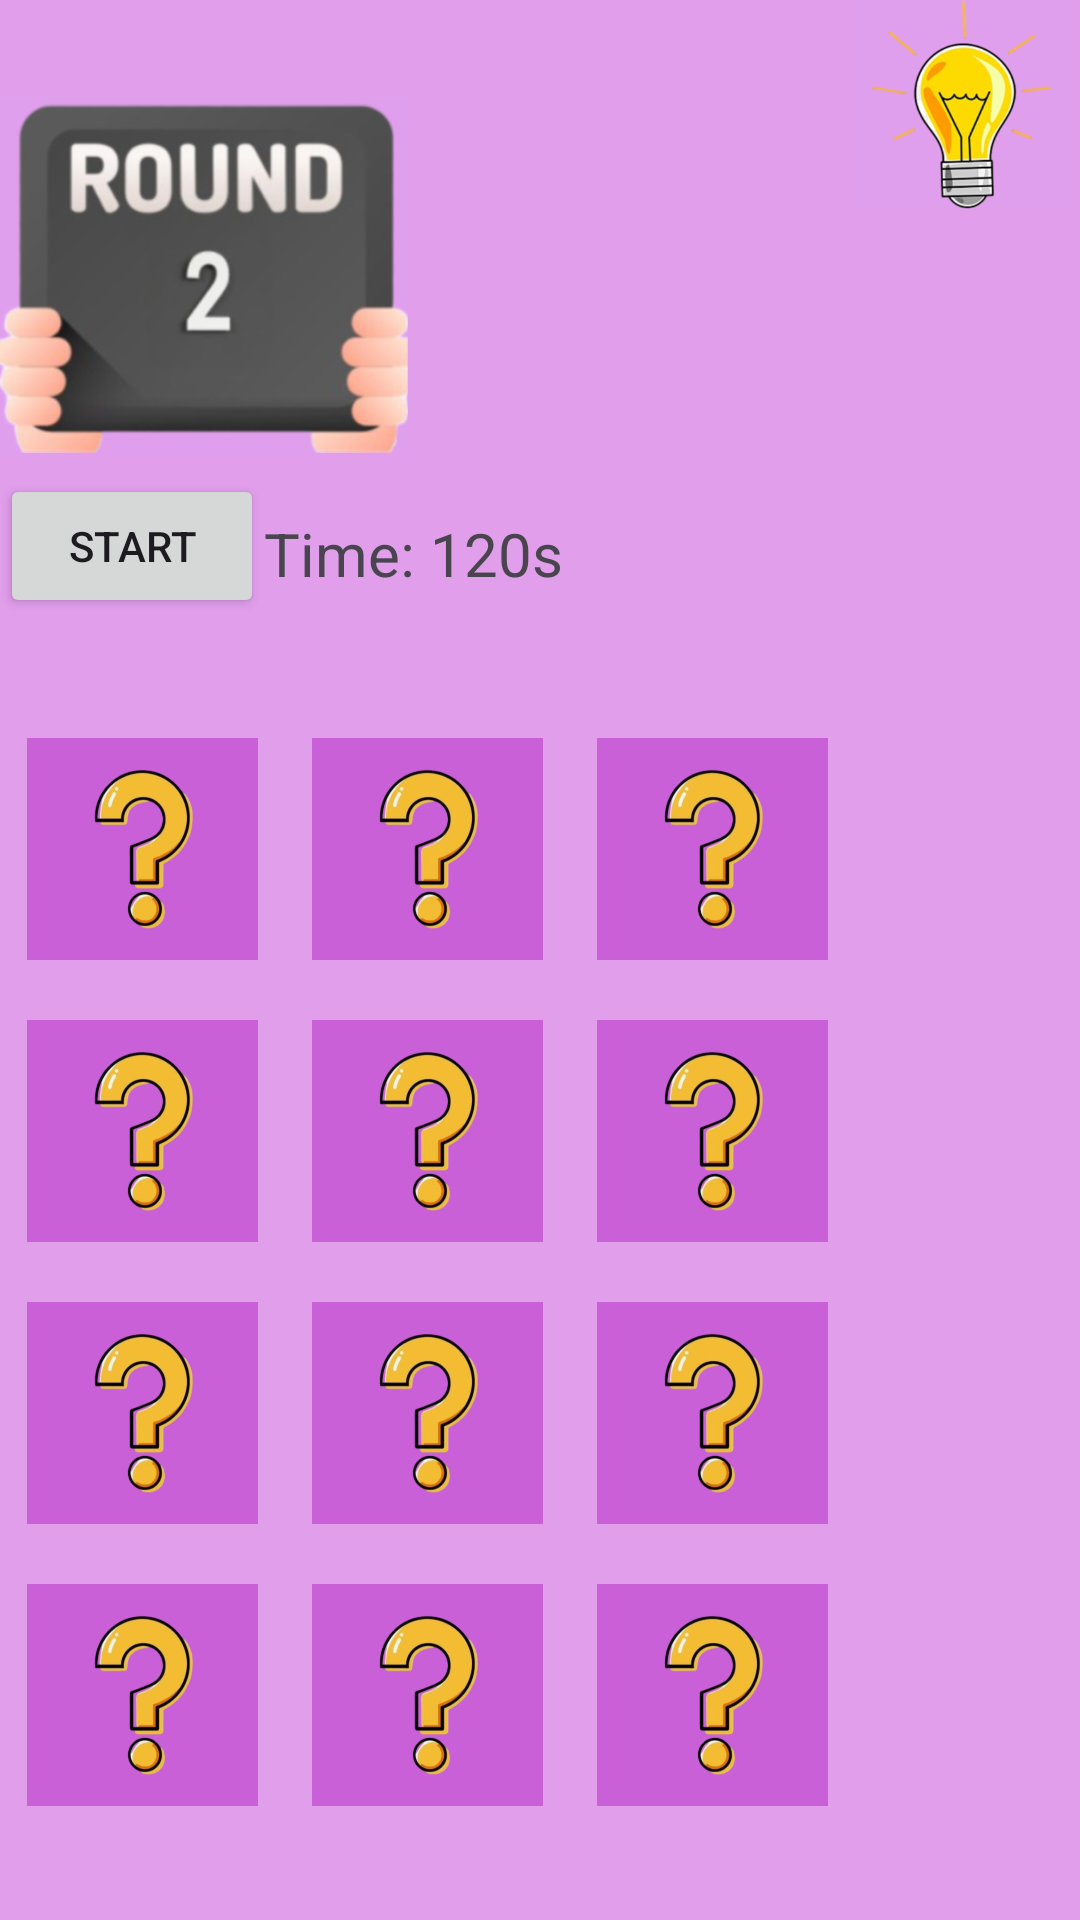

Layout XML and referenced resources for this Android screen:
<!-- AndroidManifest.xml: application theme Theme.ButtoMenu -->
<!-- res/layout/fragment_second_round.xml -->
<?xml version="1.0" encoding="utf-8"?>
<FrameLayout xmlns:android="http://schemas.android.com/apk/res/android"
    xmlns:tools="http://schemas.android.com/tools"
    android:layout_width="match_parent"
    android:layout_height="match_parent"
    android:background="#E8DD96EA"
    tools:context=".SecondRound">

    <LinearLayout
        android:layout_width="match_parent"
        android:layout_height="match_parent"
        android:orientation="vertical">

        <LinearLayout
            android:layout_width="wrap_content"
            android:layout_height="wrap_content"
            android:orientation="horizontal">



            <ImageView
                android:id="@+id/em1"
                android:layout_width="136dp"
                android:layout_height="123dp"
                android:layout_marginRight="110dp"
                android:layout_marginTop="30dp"
                android:src="@drawable/round2p2" />

            <ImageView
                android:id="@+id/help_button"
                android:layout_width="150dp"
                android:layout_height="70dp"
                android:layout_marginLeft="0dp"
                android:src="@drawable/light1" />
        </LinearLayout>

        <LinearLayout
            android:layout_width="wrap_content"
            android:layout_height="wrap_content"
            android:layout_marginRight="70dp"
            android:orientation="horizontal">
            <Button
                android:layout_width="wrap_content"
                android:layout_height="wrap_content"
                android:text="Start"
                android:id="@+id/buttonstart"

                android:layout_marginTop="5dp"/>
            <TextView
                android:id="@+id/timerText"
                android:layout_width="wrap_content"
                android:layout_height="wrap_content"
                android:layout_alignParentTop="true"
                android:layout_centerHorizontal="true"
                android:layout_marginRight="20dp"
                android:layout_marginTop="10dp"
                android:text="Time: 120s"
                android:textSize="20sp" />

        </LinearLayout>

        <LinearLayout
            android:layout_width="wrap_content"
            android:layout_height="wrap_content"
            android:layout_marginRight="40dp"
            android:layout_marginTop="40dp"
            android:orientation="horizontal">

            <ImageView
                android:id="@+id/r2p1"
                android:layout_width="95dp"
                android:layout_height="74dp"

                android:src="@drawable/backcardd" />

            <ImageView
                android:id="@+id/r2p2"
                android:layout_width="95dp"
                android:layout_height="74dp"

                android:src="@drawable/backcardd" />

            <ImageView
                android:id="@+id/r2p3"
                android:layout_width="95dp"
                android:layout_height="74dp"

                android:src="@drawable/backcardd" />

        </LinearLayout>

        <LinearLayout
            android:layout_width="wrap_content"
            android:layout_height="wrap_content"
            android:layout_marginRight="40dp"
            android:orientation="horizontal">

            <ImageView
                android:id="@+id/r2p4"
                android:layout_width="95dp"
                android:layout_height="74dp"
                android:layout_marginTop="20dp"
                android:src="@drawable/backcardd" />

            <ImageView
                android:id="@+id/r2p5"
                android:layout_width="95dp"
                android:layout_height="74dp"
                android:layout_marginTop="20dp"
                android:src="@drawable/backcardd" />

            <ImageView
                android:id="@+id/r2p6"
                android:layout_width="95dp"
                android:layout_height="74dp"
                android:layout_marginTop="20dp"
                android:src="@drawable/backcardd" />

        </LinearLayout>

        <LinearLayout
            android:layout_width="wrap_content"
            android:layout_height="wrap_content"
            android:layout_marginRight="40dp"
            android:orientation="horizontal">

            <ImageView
                android:id="@+id/r2p7"
                android:layout_width="95dp"
                android:layout_height="74dp"
                android:layout_marginTop="20dp"
                android:src="@drawable/backcardd" />

            <ImageView
                android:id="@+id/r2p8"
                android:layout_width="95dp"
                android:layout_height="74dp"
                android:layout_marginTop="20dp"
                android:src="@drawable/backcardd" />

            <ImageView
                android:id="@+id/r2p9"
                android:layout_width="95dp"
                android:layout_height="74dp"
                android:layout_marginTop="20dp"
                android:src="@drawable/backcardd" />


        </LinearLayout>

        <LinearLayout
            android:layout_width="wrap_content"
            android:layout_height="wrap_content"
            android:layout_marginRight="40dp"
            android:orientation="horizontal">

            <ImageView
                android:id="@+id/r2p10"
                android:layout_width="95dp"
                android:layout_height="74dp"
                android:layout_marginTop="20dp"
                android:src="@drawable/backcardd" />

            <ImageView
                android:id="@+id/r2p11"
                android:layout_width="95dp"
                android:layout_height="74dp"
                android:layout_marginTop="20dp"
                android:src="@drawable/backcardd" />

            <ImageView
                android:id="@+id/r2p12"
                android:layout_width="95dp"
                android:layout_height="74dp"
                android:layout_marginTop="20dp"
                android:src="@drawable/backcardd" />


        </LinearLayout>
    </LinearLayout>

</FrameLayout>
<!-- resources referenced by this layout -->
<resources>
  <!-- drawable backcardd: png bitmap (drawable, 77765 bytes) -->
  <!-- drawable light1: png bitmap (drawable, 66410 bytes) -->
  <!-- drawable round2p2: png bitmap (drawable, 70036 bytes) -->
  <style name="Theme.ButtoMenu" parent="Base.Theme.ButtoMenu" />
  <style name="Base.Theme.ButtoMenu" parent="Theme.Material3.DayNight.NoActionBar">
          
          
      </style>
</resources>
